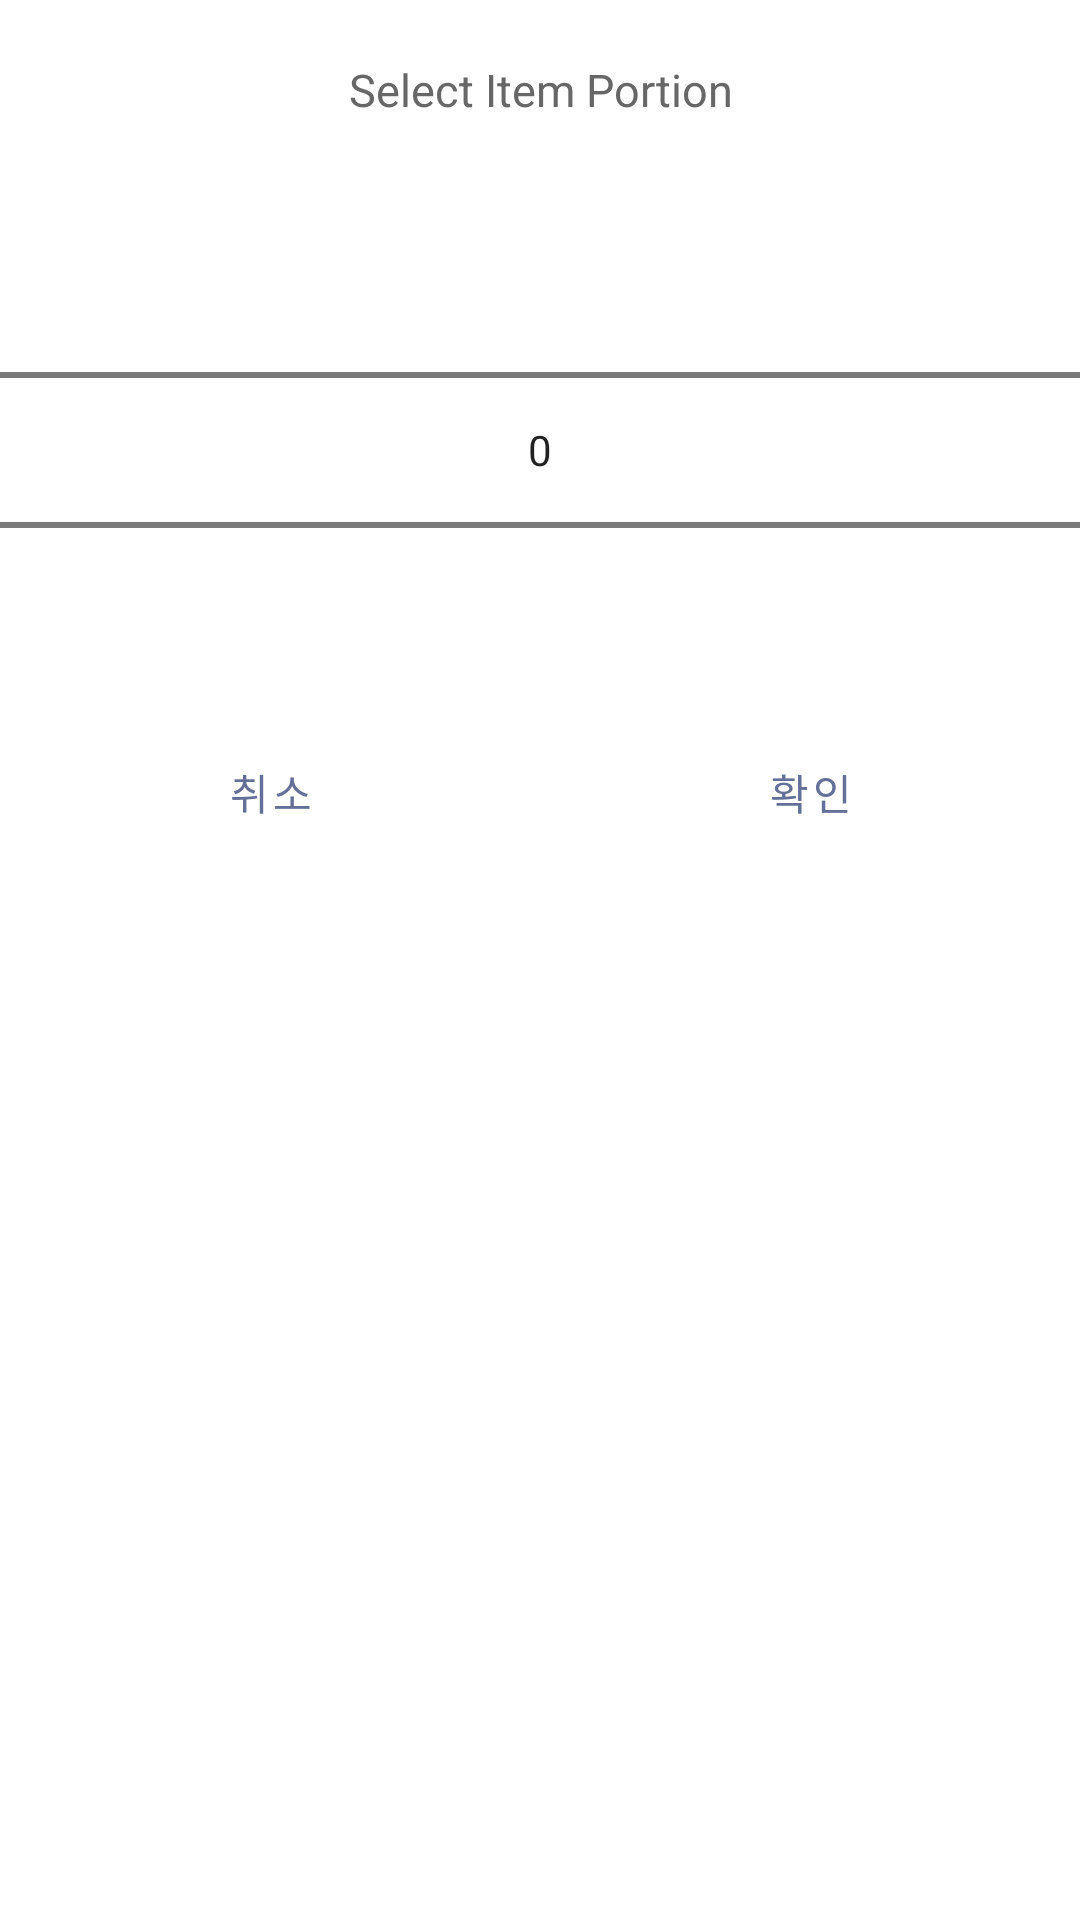

Produce the Android XML layout that renders to this screen, including the resource entries it uses.
<!-- AndroidManifest.xml: application theme Theme.ZEKAK -->
<!-- res/layout/portion_dialog.xml -->
<?xml version="1.0" encoding="utf-8"?>
<LinearLayout
    xmlns:android="http://schemas.android.com/apk/res/android"
    android:id="@+id/portion_layout"
    android:layout_width="match_parent"
    android:layout_height="wrap_content"
    android:background="@color/white"
    android:baselineAligned="false"
    android:orientation="vertical"
    android:visibility="visible">

    <TextView
        android:id="@+id/portion_layout_title"
        android:layout_width="match_parent"
        android:layout_height="wrap_content"
        android:layout_marginTop="10dp"
        android:layout_marginBottom="10dp"
        android:gravity="center"
        android:minHeight="40dp"
        android:text="Select Item Portion"
        android:visibility="visible"
        android:textSize="15sp"
        android:textColor="@color/text_grey"/>

    <NumberPicker
        android:id="@+id/portion_picker"
        android:layout_width="match_parent"
        android:layout_height="wrap_content"/>

    <LinearLayout
        android:layout_width="match_parent"
        android:layout_height="wrap_content"
        android:layout_gravity="center"
        android:orientation="horizontal">

        <Button
            android:id="@+id/portion_cancel_btn"
            android:layout_width="match_parent"
            android:layout_height="wrap_content"
            android:layout_weight="1"
            android:gravity="center"
            android:text="취소"
            android:textColor="@color/navy"
            style="?android:attr/buttonBarButtonStyle"/>

        <Button
            android:id="@+id/portion_set_btn"
            android:layout_width="match_parent"
            android:layout_height="wrap_content"
            android:layout_weight="1"
            android:background="@null"
            android:gravity="center"
            android:text="확인"
            android:textColor="@color/navy"
            style="?android:attr/buttonBarButtonStyle"/>
    </LinearLayout>
</LinearLayout>
<!-- resources referenced by this layout -->
<resources>
  <color name="navy">#647097</color>
  <color name="text_grey">#676767</color>
  <color name="white">#FFFFFFFF</color>
  <style name="Theme.ZEKAK" parent="Theme.MaterialComponents.DayNight.DarkActionBar">
          
          <item name="colorPrimary">@color/yellow</item>
          <item name="colorPrimaryVariant">@color/yellow_light</item>
          <item name="colorOnPrimary">@color/white</item>
          
          <item name="colorSecondary">@color/navy</item>
          <item name="colorSecondaryVariant">@color/portion_bar_valid</item>
          <item name="colorOnSecondary">@color/black</item>
          
          <item name="android:statusBarColor" tools:targetApi="l">?attr/colorPrimaryVariant</item>
          
          <item name="android:colorBackground">@color/background</item>
  
      </style>
  <color name="yellow">#F1C164</color>
  <color name="yellow_light">#FFDE89</color>
  <color name="portion_bar_valid">#A8B1CC</color>
  <color name="black">#FF000000</color>
  <color name="background">#F3F3F3</color>
</resources>
